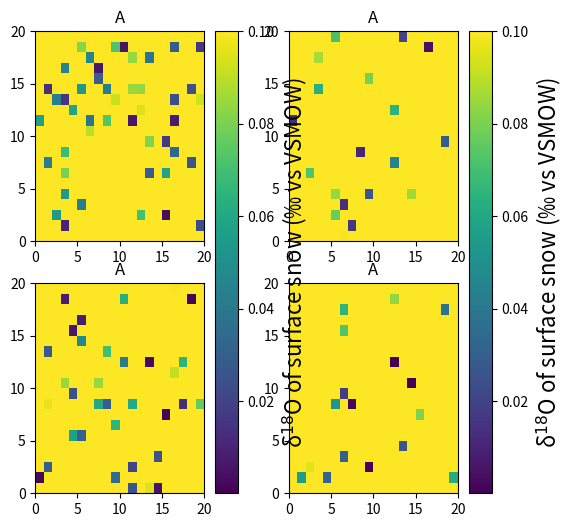

Here is the Python script that generated this plot: (Note: this script raises an exception after producing the figure.)
# This file was used to produce the colorbar for Figure 5

# The colorbar was produced separately due to formatting problems

# An edited version of the same file was used to produce the colorbars for Figures 6, 7 and 10


import numpy as np
import matplotlib.pyplot as plt
from mpl_toolkits.axes_grid1 import make_axes_locatable

fig, axs = plt.subplots(nrows=2, ncols=2, figsize = (6,6))

cm = ['viridis', 'viridis']
for col in range(2):
    for row in range(2):
        ax = axs[row, col]
        ax.set_title('A')
        pcm = ax.pcolormesh(np.random.random((20, 20)) * (col + 1),
                            cmap=cm[col], vmin = 0.0001, vmax = 0.1)
    x = fig.colorbar(pcm, ax=axs[:, col])
    x.set_label(label='\u03B4$^{18}$O of surface snow (\u2030 vs VSMOW)', size='16')

Figures_paths = '/home/<user>/Figures'

plt.savefig(Figures_paths + 'Figure5_colorbar', bbox_inches='tight', pad_inches=0)

plt.show()